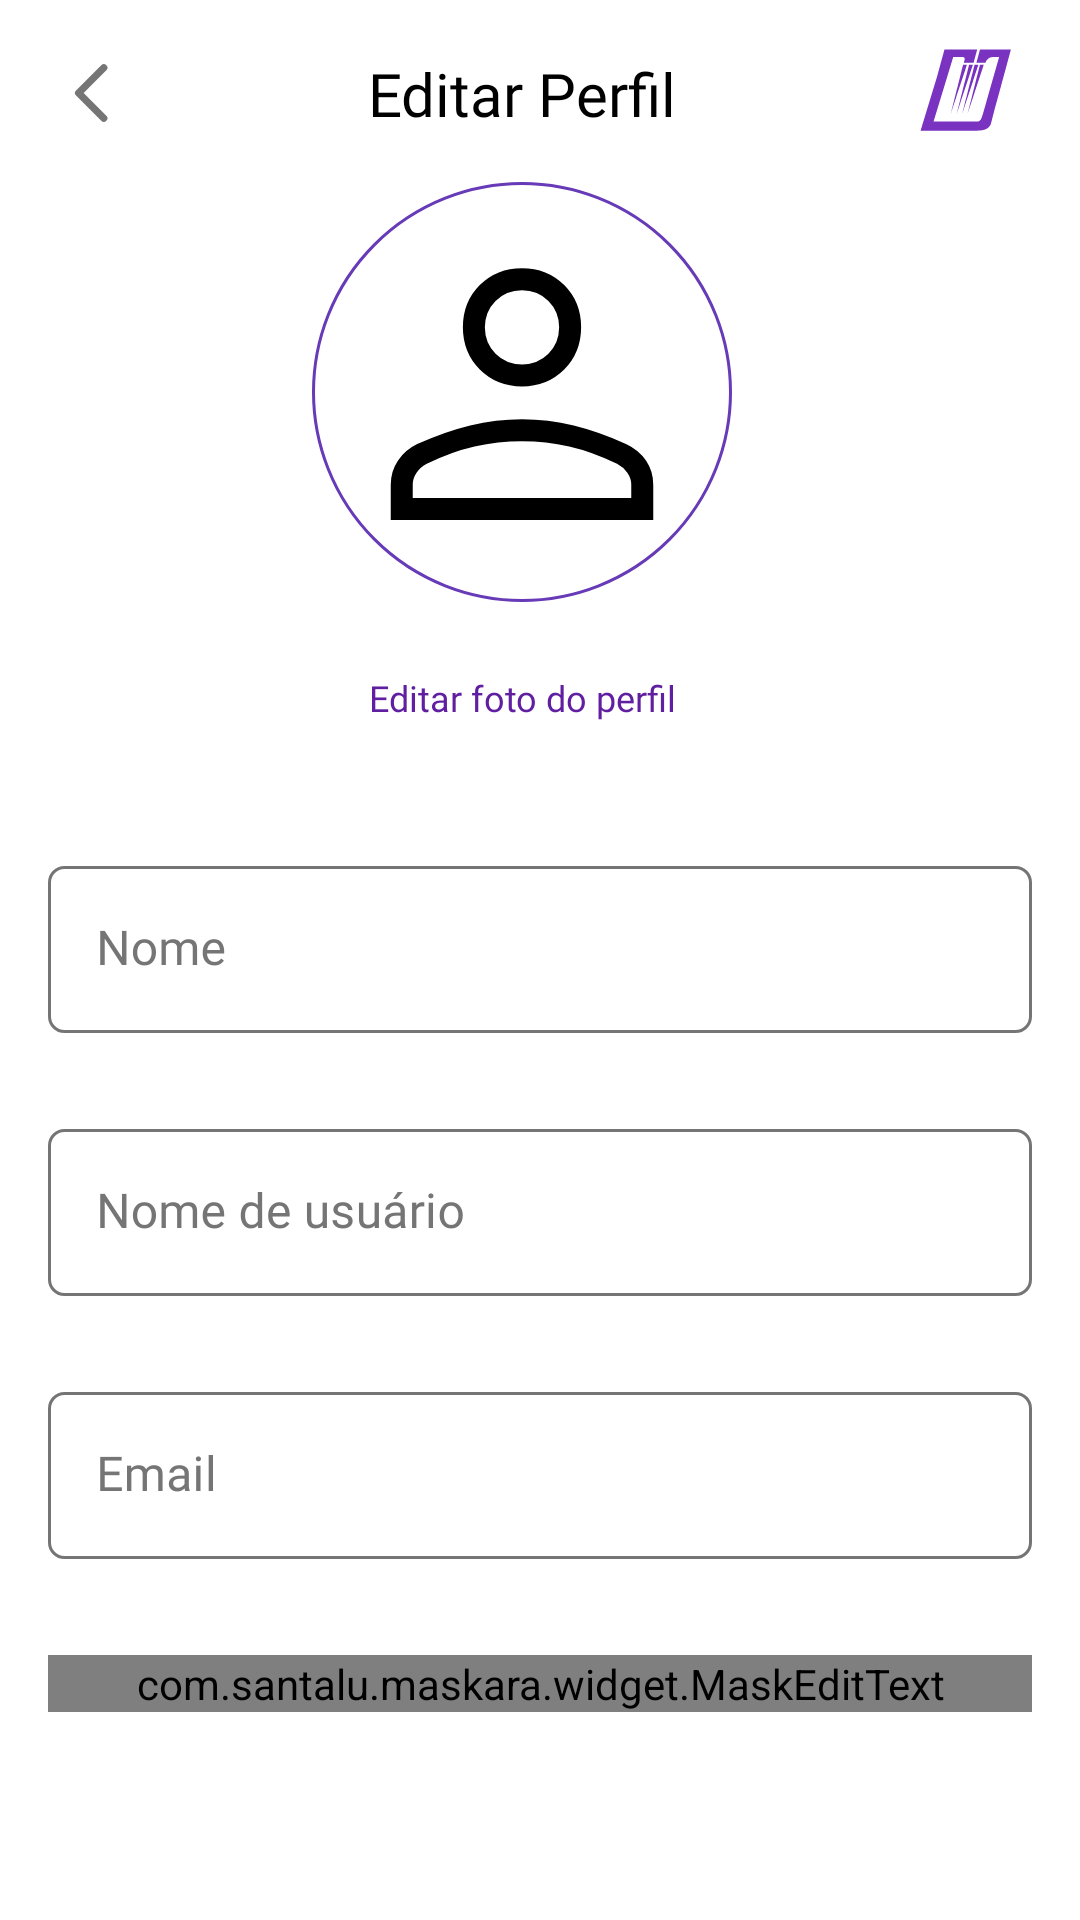

Here is an Android app screen rendered from its layout file. Give the layout XML and the strings, colors and styles it references.
<!-- AndroidManifest.xml: application theme Theme.Connectattoo -->
<!-- res/layout/fragment_tatto_client_edit_profile.xml -->
<?xml version="1.0" encoding="utf-8"?>
<androidx.constraintlayout.widget.ConstraintLayout xmlns:android="http://schemas.android.com/apk/res/android"
    xmlns:app="http://schemas.android.com/apk/res-auto"
    xmlns:tools="http://schemas.android.com/tools"
    android:layout_width="match_parent"
    android:layout_height="match_parent"
    tools:context=".ui.profile.tattoclientditprofile.TattoClientEditProfileFragment">


    <ImageView
        android:id="@+id/iv_back"
        android:layout_width="wrap_content"
        android:layout_height="wrap_content"
        android:layout_marginStart="16dp"
        android:layout_marginTop="16dp"
        android:importantForAccessibility="no"
        android:src="@drawable/arrow_chevron_left"
        app:layout_constraintEnd_toStartOf="@+id/txt_edit_profile"
        app:layout_constraintHorizontal_bias="0.5"
        app:layout_constraintHorizontal_chainStyle="spread_inside"
        app:layout_constraintStart_toStartOf="parent"
        app:layout_constraintTop_toTopOf="parent" />

    <TextView
        android:id="@+id/txt_edit_profile"
        android:layout_width="wrap_content"
        android:layout_height="wrap_content"
        android:fontFamily="@font/raleway_extrabold"
        android:text="@string/txt_edit_profile"
        android:textColor="@color/black"
        android:textSize="@dimen/txt_size_20sp"
        app:layout_constraintBottom_toBottomOf="@+id/iv_back"
        app:layout_constraintEnd_toStartOf="@+id/iv_logo"
        app:layout_constraintHorizontal_bias="0.5"
        app:layout_constraintStart_toEndOf="@+id/iv_back"
        app:layout_constraintTop_toTopOf="@+id/iv_back" />

    <ImageView
        android:id="@+id/iv_logo"
        android:layout_width="wrap_content"
        android:layout_height="wrap_content"
        android:layout_marginEnd="16dp"
        android:importantForAccessibility="no"
        android:src="@drawable/header_logo_symbol"
        app:layout_constraintBottom_toBottomOf="@+id/txt_edit_profile"
        app:layout_constraintEnd_toEndOf="parent"
        app:layout_constraintHorizontal_bias="0.5"
        app:layout_constraintStart_toEndOf="@+id/txt_edit_profile"
        app:layout_constraintTop_toTopOf="@+id/txt_edit_profile" />

    <ImageView
        android:id="@+id/iv_photo_client"
        android:layout_width="140dp"
        android:layout_height="140dp"
        android:layout_marginTop="16dp"
        android:background="@drawable/circular_image_user_profile_border_purple"
        android:contentDescription="@string/content_description_client_photo"
        android:src="@drawable/icon_person_profile_black"
        app:layout_constraintEnd_toEndOf="@+id/txt_edit_profile"
        app:layout_constraintStart_toStartOf="@+id/txt_edit_profile"
        app:layout_constraintTop_toBottomOf="@+id/txt_edit_profile" />

    <Button
        android:id="@+id/btn_edit_client_photo"
        style="@style/Widget.Material3.Button.TextButton"
        android:layout_width="wrap_content"
        android:layout_height="wrap_content"
        android:layout_marginTop="8dp"
        android:fontFamily="@font/raleway_extrabold"
        android:text="@string/txt_editar_foto_do_perfil"
        android:textAllCaps="false"
        android:textColor="@color/purple700"
        android:textSize="@dimen/txt_size_12sp"
        app:layout_constraintEnd_toEndOf="@+id/iv_photo_client"
        app:layout_constraintStart_toStartOf="@+id/iv_photo_client"
        app:layout_constraintTop_toBottomOf="@+id/iv_photo_client" />

    <com.google.android.material.textfield.TextInputLayout
        android:id="@+id/til_client_name"
        android:layout_width="match_parent"
        android:layout_height="wrap_content"
        android:layout_marginHorizontal="@dimen/margin_16dp"
        android:layout_marginTop="32dp"
        android:background="@drawable/bg_text_input_layout_backgroud"
        android:textColor="@color/black500"
        android:textColorHint="@color/black500"
        app:boxBackgroundColor="@android:color/transparent"
        app:boxStrokeWidth="0dp"
        app:boxStrokeWidthFocused="0dp"
        app:cursorColor="@color/purple500"
        app:hintTextColor="@color/black500"
        app:layout_constraintEnd_toEndOf="parent"
        app:layout_constraintStart_toStartOf="parent"
        app:layout_constraintTop_toBottomOf="@+id/btn_edit_client_photo">

        <com.google.android.material.textfield.TextInputEditText
            android:id="@+id/et_client_name"
            android:layout_width="match_parent"
            android:layout_height="wrap_content"
            android:background="@android:color/transparent"
            android:fontFamily="@font/raleway_medium"
            android:hint="@string/name"
            android:inputType="text" />
    </com.google.android.material.textfield.TextInputLayout>

    <com.google.android.material.textfield.TextInputLayout
        android:id="@+id/til_user_name"
        android:layout_width="match_parent"
        android:layout_height="wrap_content"
        android:layout_marginHorizontal="@dimen/margin_16dp"
        android:layout_marginTop="32dp"
        android:background="@drawable/bg_text_input_layout_backgroud"
        android:textColor="@color/black500"
        android:textColorHint="@color/black500"
        app:boxBackgroundColor="@android:color/transparent"
        app:boxStrokeWidth="0dp"
        app:boxStrokeWidthFocused="0dp"
        app:cursorColor="@color/purple500"
        app:hintTextColor="@color/black500"
        app:layout_constraintEnd_toEndOf="parent"
        app:layout_constraintStart_toStartOf="parent"
        app:layout_constraintTop_toBottomOf="@+id/til_client_name">

        <com.google.android.material.textfield.TextInputEditText
            android:id="@+id/et_user_name"
            android:layout_width="match_parent"
            android:layout_height="wrap_content"
            android:background="@android:color/transparent"
            android:fontFamily="@font/raleway_medium"
            android:hint="@string/et_user_name"
            android:inputType="text" />
    </com.google.android.material.textfield.TextInputLayout>

    <com.google.android.material.textfield.TextInputLayout
        android:id="@+id/til_client_email"
        android:layout_width="match_parent"
        android:layout_height="wrap_content"
        android:layout_marginHorizontal="@dimen/margin_16dp"
        android:layout_marginTop="32dp"
        android:background="@drawable/bg_text_input_layout_backgroud"
        android:textColor="@color/black500"
        android:textColorHint="@color/black500"
        app:boxBackgroundColor="@android:color/transparent"
        app:boxStrokeWidth="0dp"
        app:boxStrokeWidthFocused="0dp"
        app:cursorColor="@color/purple500"
        app:hintTextColor="@color/black500"
        app:layout_constraintEnd_toEndOf="parent"
        app:layout_constraintStart_toStartOf="parent"
        app:layout_constraintTop_toBottomOf="@+id/til_user_name">

        <com.google.android.material.textfield.TextInputEditText
            android:id="@+id/et_client_email"
            android:layout_width="match_parent"
            android:layout_height="wrap_content"
            android:background="@android:color/transparent"
            android:fontFamily="@font/raleway_medium"
            android:hint="@string/et_email"
            android:inputType="textEmailAddress" />
    </com.google.android.material.textfield.TextInputLayout>

    <com.google.android.material.textfield.TextInputLayout
        android:id="@+id/til_birth_date"
        android:layout_width="match_parent"
        android:layout_height="wrap_content"
        android:layout_marginHorizontal="@dimen/margin_16dp"
        android:layout_marginTop="32dp"
        android:background="@drawable/bg_text_input_layout_backgroud"
        android:textColor="@color/black500"
        android:textColorHint="@color/black500"
        app:boxBackgroundColor="@android:color/transparent"
        app:boxStrokeWidth="0dp"
        app:boxStrokeWidthFocused="0dp"
        app:cursorColor="@color/purple500"
        app:hintTextColor="@color/black500"
        app:layout_constraintEnd_toEndOf="parent"
        app:layout_constraintStart_toStartOf="parent"
        app:layout_constraintTop_toBottomOf="@+id/til_client_email">

        <com.santalu.maskara.widget.MaskEditText
            android:id="@+id/et_birth_date"
            android:layout_width="match_parent"
            android:layout_height="wrap_content"
            android:background="@android:color/transparent"
            android:fontFamily="@font/raleway_medium"
            android:hint="@string/et_birth_date"
            android:inputType="number"
            app:mask="__/__/____"
            app:maskCharacter="_"
            app:maskStyle="normal" />
    </com.google.android.material.textfield.TextInputLayout>

</androidx.constraintlayout.widget.ConstraintLayout>
<!-- resources referenced by this layout -->
<resources>
  <color name="black">#FF000000</color>
  <color name="black500">#757575</color>
  <color name="purple500">#7A32C1</color>
  <color name="purple700">#601ea1</color>
  <dimen name="margin_16dp">16dp</dimen>
  <dimen name="txt_size_12sp">12sp</dimen>
  <dimen name="txt_size_20sp">20sp</dimen>
  <!-- drawable arrow_chevron_left (drawable) -->
  <vector xmlns:android="http://schemas.android.com/apk/res/android" android:height="30dp" android:viewportHeight="25" android:viewportWidth="25" android:width="30dp">
        
      <path android:fillColor="#00000000" android:pathData="m15.5,19.5 l-7,-7 7,-7" android:strokeColor="#757575" android:strokeLineCap="round" android:strokeLineJoin="round" android:strokeWidth="2"/>
      
  </vector>
  <!-- drawable bg_text_input_layout_backgroud (drawable) -->
  <?xml version="1.0" encoding="utf-8"?>
  <selector xmlns:android="http://schemas.android.com/apk/res/android">
      <item android:state_enabled="false">
          <shape android:shape="rectangle">
              <corners android:radius="5dp"/>
              <solid android:color="@color/white"/>
              <stroke android:width="1dp" android:color="@color/black500"/>
          </shape>
      </item>
      <item android:state_focused="true">
          <shape android:shape="rectangle">
              <corners android:radius="5dp"/>
              <solid android:color="@color/white"/>
              <stroke android:width="1.5dp" android:color="@color/purple500"/>
          </shape>
      </item>
  </selector>
  <!-- drawable circular_image_user_profile_border_purple (drawable) -->
  <?xml version="1.0" encoding="utf-8"?>
  <shape
      xmlns:android="http://schemas.android.com/apk/res/android"
      android:shape="rectangle">
      <stroke
          android:width="1dp"
          android:color="@color/deepPurple" />
          <corners android:radius="400dp"/>
      <solid android:color="@android:color/transparent" />
  </shape>
  <!-- drawable header_logo_symbol (drawable) -->
  <vector xmlns:android="http://schemas.android.com/apk/res/android"
      android:width="42dp"
      android:height="39dp"
      android:viewportWidth="42"
      android:viewportHeight="39">
    <path
        android:pathData="M19.03,9.932 L14.905,26.25l5.392,-16.318H19.03zM21.024,9.932 L16.9,26.25l5.392,-16.318h-1.27zM22.849,9.932l-4.12,16.318 5.389,-16.318h-1.27zM24.642,9.932 L20.523,26.25l5.388,-16.318h-1.27z"
        android:fillColor="#7A32C1"/>
    <path
        android:pathData="M31.764,4.855h-7.098l-1.199,4.4h2.988a2.852,2.852 0,0 1,2.688 -1.93h1.904l-0.552,1.93 -4.8,16.852 -0.529,1.566c-0.229,0.804 -0.749,1.189 -1.58,1.189H9.184l0.56,-1.84 5.998,-19.701h3.153c0.47,0 0.808,0.46 0.666,0.911l-0.315,1.023h3.28l1.205,-4.4H12.814l-2.491,9.128 -3.981,13.044 -1.482,4.855h18.142c2.05,0 4.947,-0.004 5.471,-2.901l1.052,-4.194 0.225,-0.824c0.032,-0.012 2.495,-9.072 4.024,-14.712l1.19,-4.4H31.76l0.004,0.004z"
        android:fillColor="#7A32C1"/>
  </vector>
  <string name="content_description_client_photo">Foto Cliente</string>
  <string name="et_birth_date">Data de Nascimento</string>
  <string name="et_email">Email</string>
  <string name="et_user_name">Nome de usuário</string>
  <string name="name">Nome</string>
  <string name="txt_edit_profile">Editar Perfil</string>
  <string name="txt_editar_foto_do_perfil">Editar foto do perfil</string>
  <style name="Theme.Connectattoo" parent="Base.Theme.Connectattoo" />
  <color name="white">#FFFFFFFF</color>
  <color name="deepPurple">#673AB7</color>
  <style name="Base.Theme.Connectattoo" parent="Theme.MaterialComponents.Light.NoActionBar">
          
          
          <item name="colorPrimary">@color/white</item>
          <item name="android:windowLightStatusBar" tools:ignore="NewApi">true</item>
          <item name="android:statusBarColor" tools:targetApi="l">?attr/colorPrimary</item>
  
  
      </style>
</resources>
